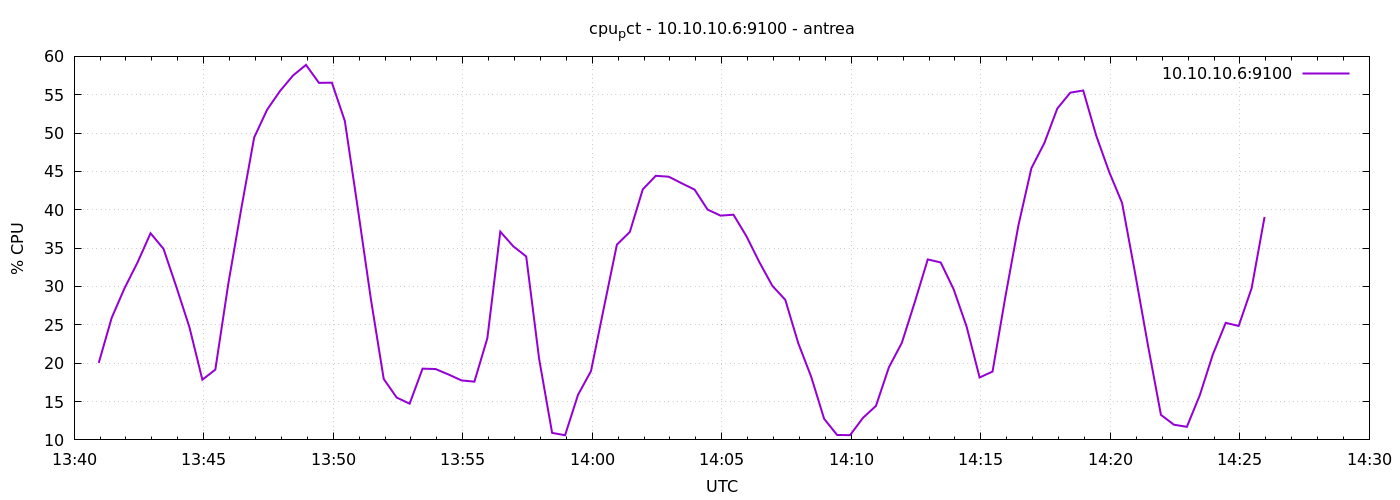

The data file committed next to this chart (first rows):
1777902057	20.038095238094343
1777902087	25.92
1777902117	29.81
1777902147	33.15
1777902177	36.94
1777902207	34.91
1777902237	29.91
1777902267	24.7
1777902297	17.85
1777902327	19.16
1777902357	30.33
1777902387	40.11
1777902417	49.43
1777902447	53.05
1777902477	55.5
1777902507	57.51
1777902537	58.89
1777902567	56.55
1777902597	56.57
1777902627	51.57
1777902657	40.18
1777902687	28.46
1777902717	17.95
1777902747	15.52
1777902777	14.72
1777902807	19.29
1777902837	19.24
1777902867	18.53
1777902897	17.76
1777902927	17.59
1777902957	23.26
1777902987	37.15
1777903017	35.24
1777903047	33.91
1777903077	20.53
1777903107	10.91
1777903137	10.61
1777903167	15.88
1777903197	18.97
1777903227	27.26
1777903257	35.46
1777903287	37.11
1777903317	42.67
1777903347	44.43
1777903377	44.31
1777903407	43.46
1777903437	42.63
1777903467	40.03
1777903497	39.24
1777903527	39.36
1777903557	36.56
1777903587	33.17
1777903617	30.09
1777903647	28.26
1777903677	22.61
1777903707	18.23
1777903737	12.75
1777903767	10.64
1777903797	10.62
1777903827	12.88
1777903857	14.43
... 30 more rows
